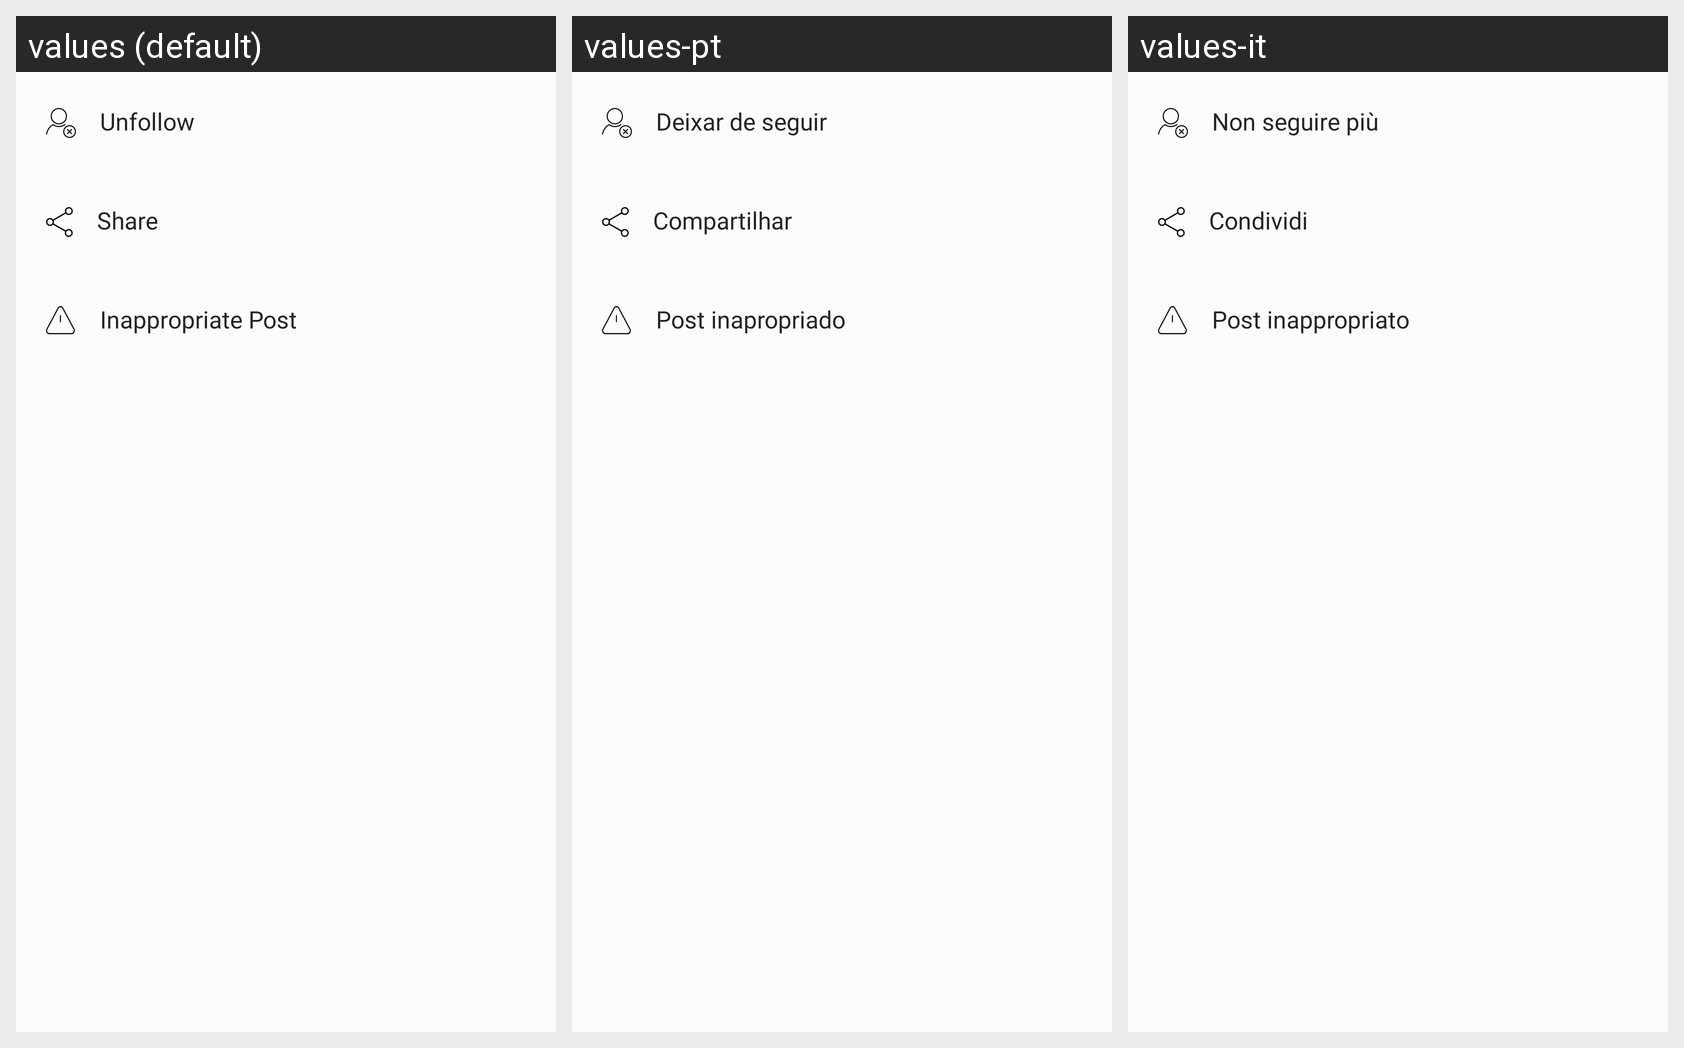

Strings drawn on this Android screen and how each of the app's shown locales translates them:
Android screen res/layout/post_detail_bottom_sheet.xml rendered under 3 locales, left to right: values (default), values-pt, values-it. Device: Nexus 5 (rendered at 1080×1920; each locale shown at half size, 540×960, under a caption strip naming it); theme AppTheme.
Other locales in the repository, not shown: values-de, values-es, values-fr.
Strings drawn on this screen, with the default value and each locale's value (text and hints the layout hard-codes, and strings that could not be matched under every locale, appear in the picture but are not listed):

bottom_sheet_unfollow
  values: Unfollow
  values-pt: Deixar de seguir
  values-it: Non seguire più

bottom_sheet_share
  values: Share
  values-pt: Compartilhar
  values-it: Condividi

bottom_sheet_inappropriate_post
  values: Inappropriate Post
  values-pt: Post inapropriado
  values-it: Post inappropriato
